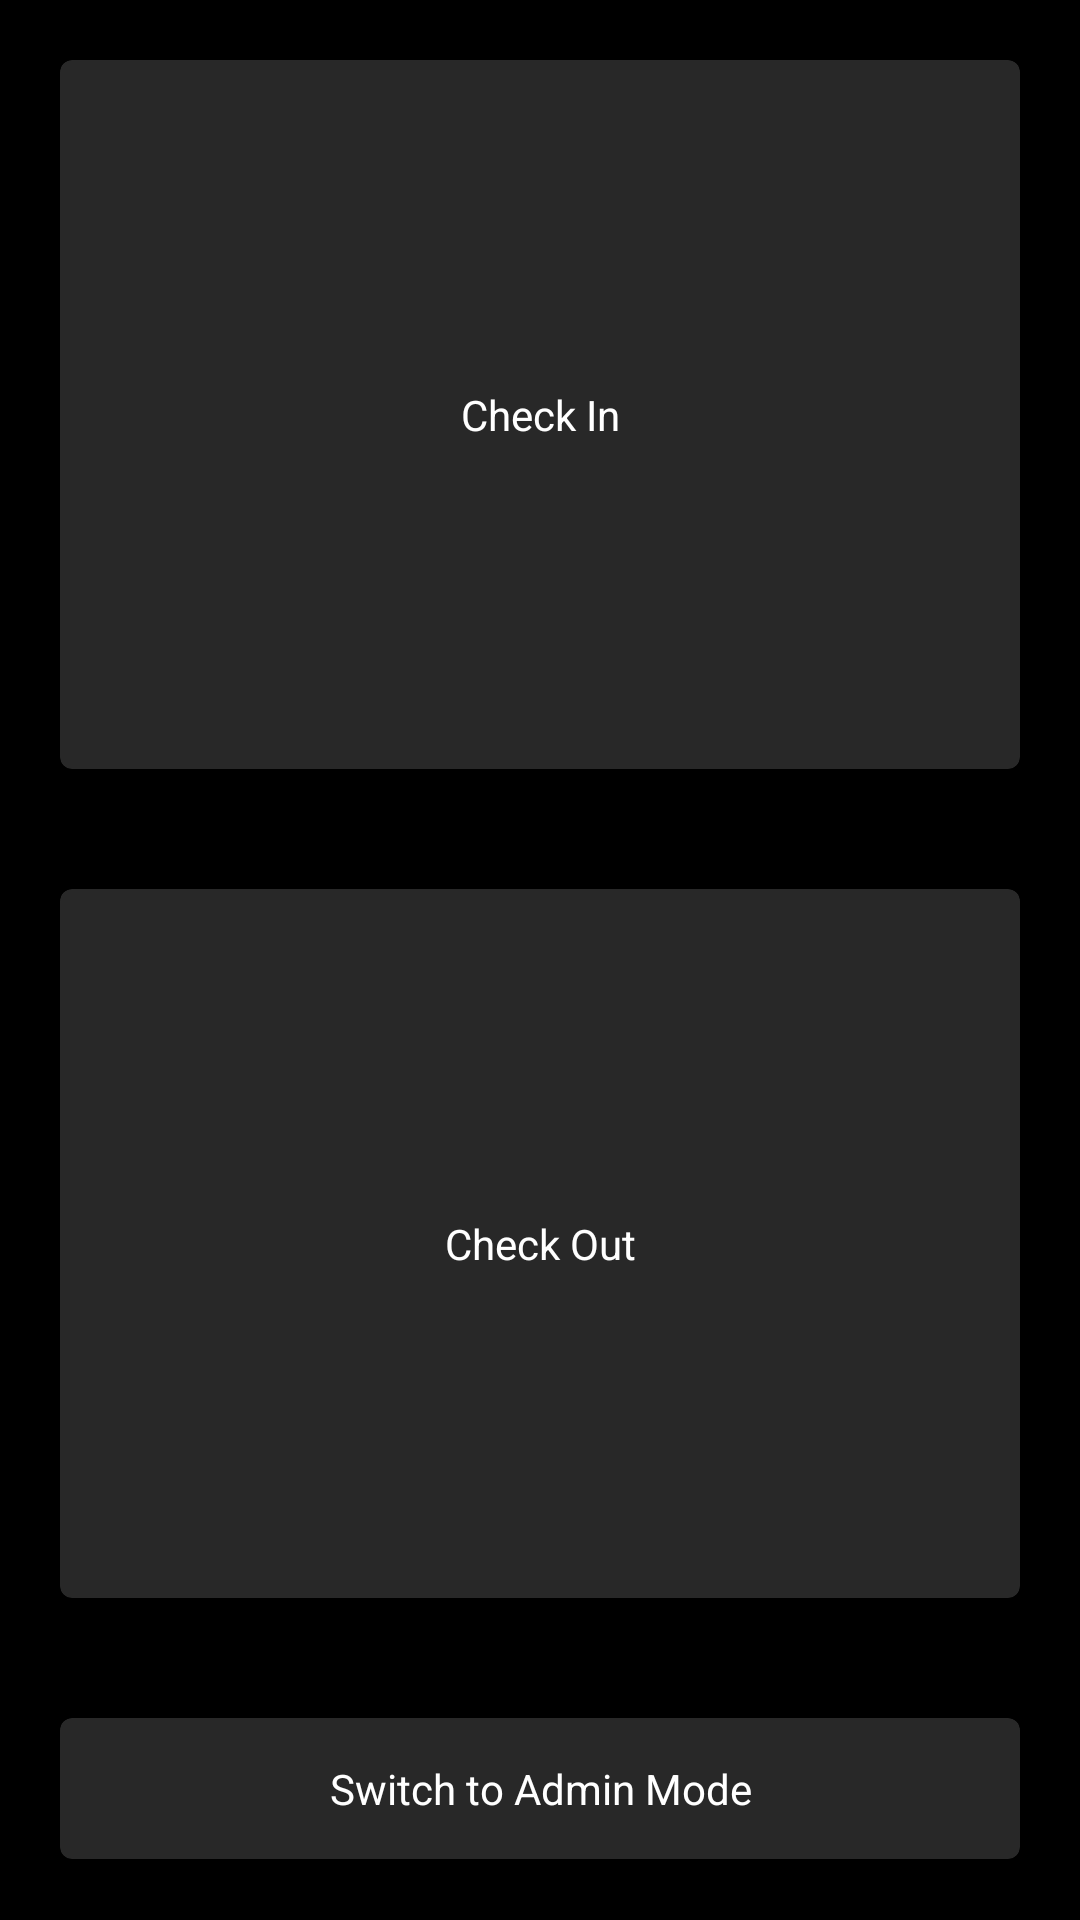

Here is an Android app screen rendered from its layout file. Give the layout XML and the strings, colors and styles it references.
<!-- AndroidManifest.xml: application theme Theme.BioAMS -->
<!-- res/layout/activity_user_mode.xml -->
<?xml version="1.0" encoding="utf-8"?>
<FrameLayout xmlns:android="http://schemas.android.com/apk/res/android"
    xmlns:tools="http://schemas.android.com/tools"
    android:layout_width="match_parent"
    android:layout_height="match_parent"
    xmlns:app="http://schemas.android.com/apk/res-auto"
    android:background="@color/black"
    android:theme="@style/ThemeOverlay.BioAMS.FullscreenContainer"
    tools:context=".UserMode">

    <androidx.appcompat.widget.LinearLayoutCompat
        android:id="@+id/fullscreen_content"
        android:layout_width="match_parent"
        android:layout_height="match_parent"
        android:gravity="center"
        android:orientation="vertical"
        android:keepScreenOn="true">
        <com.google.android.material.card.MaterialCardView
            android:layout_width="match_parent"
            android:layout_weight="1"
            android:layout_margin="20dp"
            android:id="@+id/checkInCard"
            app:cardBackgroundColor="#282828"
            android:layout_height="0dp">
            <TextView
                android:layout_gravity="center"
                android:textAlignment="center"
                android:layout_width="match_parent"
                android:textColor="@color/white"
                android:text="Check In"
                android:layout_height="wrap_content"/>
        </com.google.android.material.card.MaterialCardView>
        <com.google.android.material.card.MaterialCardView
            android:layout_width="match_parent"
            android:layout_weight="1"
            android:layout_margin="20dp"
            android:id="@+id/checkoutCard"
            app:cardBackgroundColor="#282828"
            android:layout_height="0dp">
            <TextView
                android:layout_gravity="center"
                android:textAlignment="center"
                android:layout_width="match_parent"
                android:textColor="@color/white"
                android:text="Check Out"
                android:layout_height="wrap_content"/>
        </com.google.android.material.card.MaterialCardView>
        <com.google.android.material.card.MaterialCardView
            android:layout_width="match_parent"
            android:layout_weight="0.2"
            android:layout_margin="20dp"
            android:id="@+id/adminMode"
            app:cardBackgroundColor="#282828"
            android:layout_height="0dp">
            <TextView
                android:layout_gravity="center"
                android:textAlignment="center"
                android:layout_width="match_parent"
                android:textColor="@color/white"
                android:text="Switch to Admin Mode"
                android:layout_height="wrap_content"/>
        </com.google.android.material.card.MaterialCardView>
    </androidx.appcompat.widget.LinearLayoutCompat>

</FrameLayout>
<!-- resources referenced by this layout -->
<resources>
  <style name="ThemeOverlay.BioAMS.FullscreenContainer" parent="">
          <item name="fullscreenBackgroundColor">@color/light_blue_600</item>
          <item name="fullscreenTextColor">@color/light_blue_A200</item>
      </style>
  <style name="Theme.BioAMS" parent="Theme.MaterialComponents.DayNight.DarkActionBar">
          
          <item name="colorPrimary">@color/purple_500</item>
          <item name="colorPrimaryVariant">@color/purple_700</item>
          <item name="colorOnPrimary">@color/white</item>
          
          <item name="colorSecondary">@color/teal_200</item>
          <item name="colorSecondaryVariant">@color/teal_700</item>
          <item name="colorOnSecondary">@color/black</item>
          
          <item name="android:statusBarColor">?attr/colorPrimaryVariant</item>
          
      </style>
  <!-- not gathered from this repository: default colours our renderer supplied (Android Studio template values) -->
  <color name="purple_500">#FF6200EE</color>
  <color name="purple_700">#FF3700B3</color>
  <color name="teal_200">#FF03DAC5</color>
  <color name="teal_700">#FF018786</color>
  <color name="black">#FF000000</color>
  <color name="white">#FFFFFFFF</color>
</resources>
